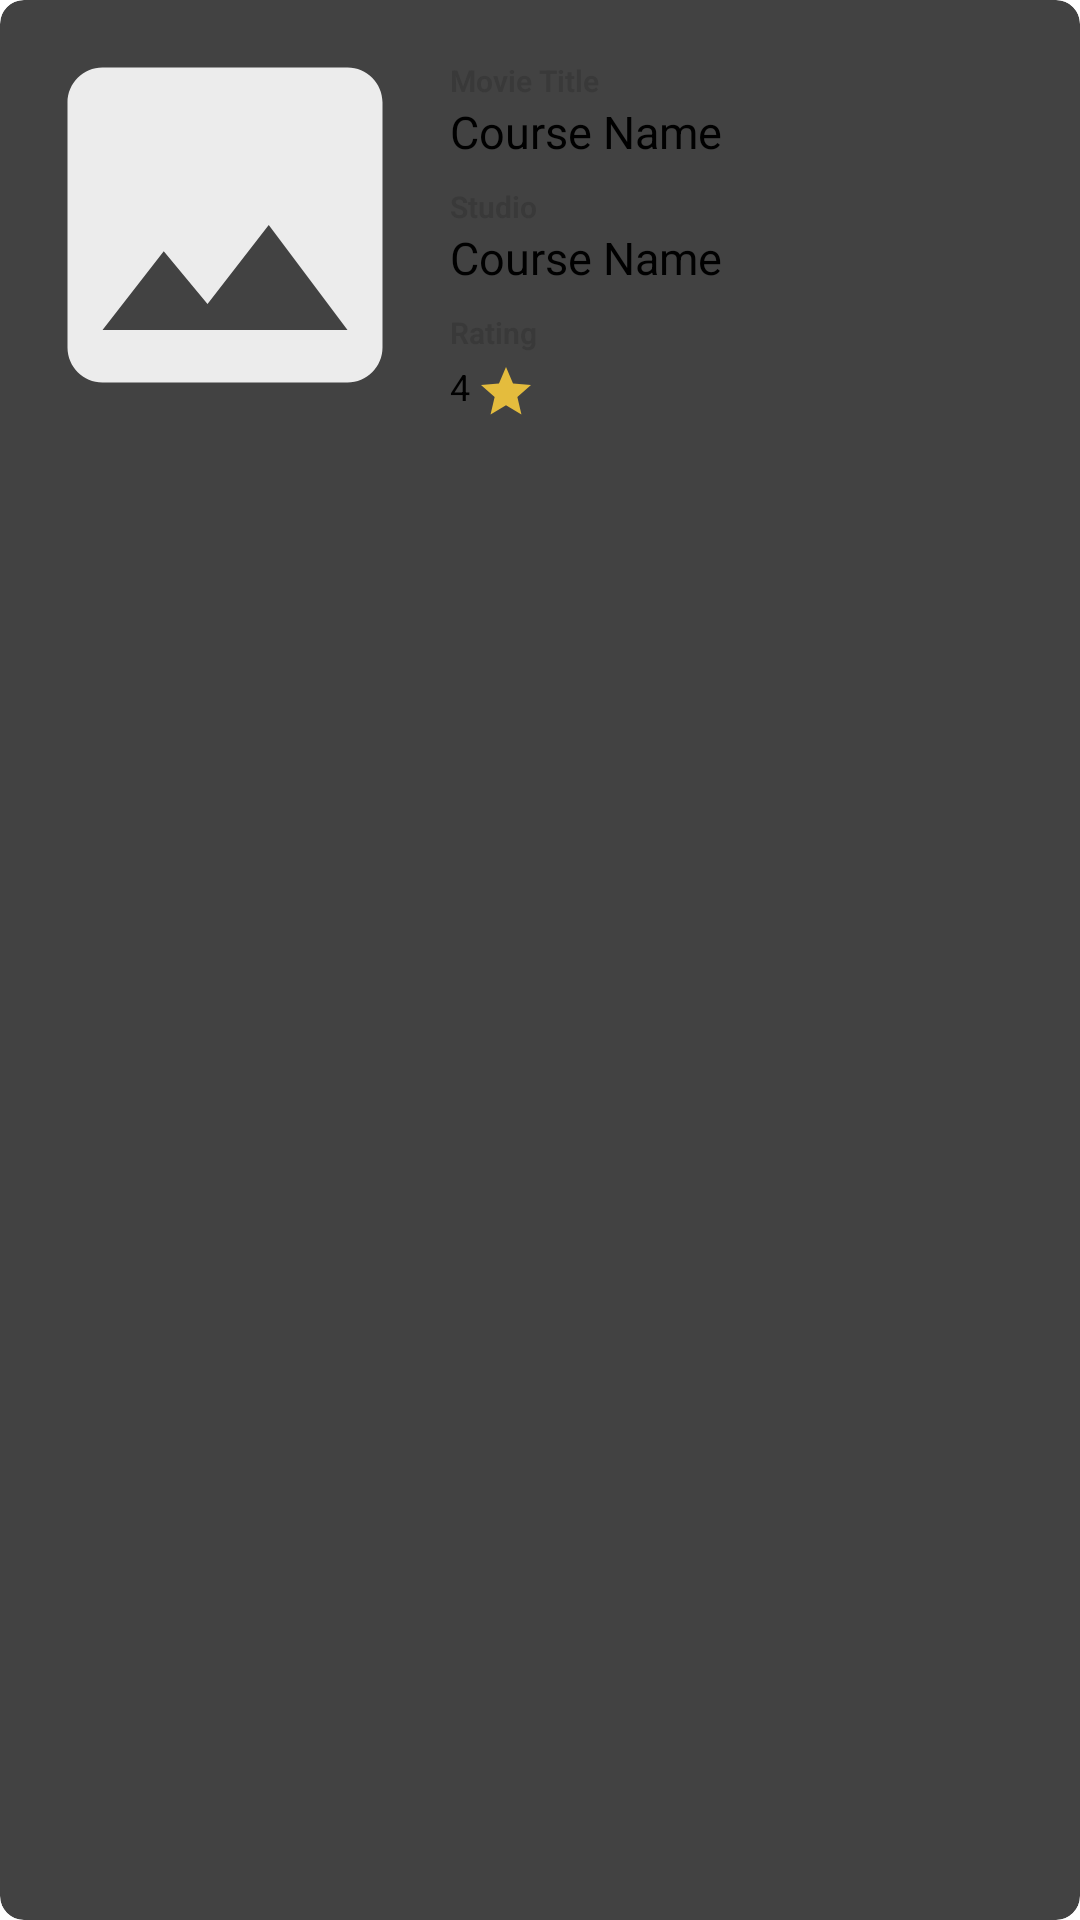

Here is an Android app screen rendered from its layout file. Give the layout XML and the strings, colors and styles it references.
<!-- AndroidManifest.xml: application theme Theme.Android_assignment -->
<!-- res/layout/course_rv_item.xml -->
<?xml version="1.0" encoding="utf-8"?>
<androidx.cardview.widget.CardView
    xmlns:android="http://schemas.android.com/apk/res/android"
    xmlns:app="http://schemas.android.com/apk/res-auto"
    android:layout_width="match_parent"
    android:layout_height="wrap_content"
    android:layout_margin="5dp"
    android:elevation="8dp"
    app:cardCornerRadius="8dp">
    <LinearLayout
        android:layout_width="match_parent"
        android:layout_height="140dp"
        android:layout_margin="5dp"
        android:orientation="horizontal">
        <ImageView
            android:id="@+id/IVPreviewImage"
            android:layout_width="140dp"
            android:layout_height="match_parent"
            android:src="@drawable/default_image"
            />
    <LinearLayout
        android:id="@+id/idLLCourse"
        android:layout_width="match_parent"
        android:layout_height="wrap_content"
        android:layout_margin="5dp"
        android:orientation="vertical">

        
        <TextView
            android:layout_width="match_parent"
            android:layout_height="wrap_content"
            android:padding="0dp"
            android:text="Movie Title"
            android:layout_marginTop="10dp"
            android:textColor="@color/f1gery"
            android:textFontWeight="600"
            android:textSize="10sp" />
        <TextView
            android:id="@+id/TvTitle"
            android:layout_width="match_parent"
            android:layout_height="wrap_content"
            android:paddingTop="0dp"
            android:text="Course Name"
            android:maxLines="1"
            android:textColor="@color/black"
            android:textSize="15sp" />


        
        <TextView
            android:layout_width="match_parent"
            android:layout_height="wrap_content"
            android:padding="0dp"
            android:text="Studio"
            android:layout_marginTop="8dp"
            android:textColor="@color/f1gery"
            android:textFontWeight="600"
            android:textSize="10sp" />
        <TextView
            android:id="@+id/TvStudio"
            android:layout_width="match_parent"
            android:layout_height="wrap_content"
            android:paddingTop="0dp"
            android:maxLines="1"
            android:text="Course Name"
            android:textColor="@color/black"
            android:textSize="15sp" />







        
        <TextView
            android:layout_width="match_parent"
            android:layout_height="wrap_content"
            android:padding="0dp"
            android:text="Rating"
            android:layout_marginTop="8dp"
            android:textColor="@color/f1gery"
            android:textFontWeight="600"
            android:textSize="10sp" />

        <LinearLayout
            android:layout_width="match_parent"
            android:layout_height="20dp"
            android:layout_marginTop="3dp"
            android:orientation="horizontal">

            <TextView
                android:id="@+id/TvCriticsRating"
                android:layout_width="wrap_content"
                android:layout_height="wrap_content"
                android:text="4"
                android:textColor="@color/black"
                android:textSize="12dp" />

            <ImageView
                android:layout_width="wrap_content"
                android:layout_height="wrap_content"
                android:src="@drawable/goalden_star"/>

        </LinearLayout>
    </LinearLayout>
    </LinearLayout>
</androidx.cardview.widget.CardView>
<!-- resources referenced by this layout -->
<resources>
  <color name="black">#FF000000</color>
  <color name="f1gery">#393939</color>
  <!-- drawable default_image (drawable) -->
  <vector android:height="24dp" android:tint="#f3f3f3f3"
      android:viewportHeight="24" android:viewportWidth="24"
      android:width="24dp" xmlns:android="http://schemas.android.com/apk/res/android">
      <path android:fillColor="@android:color/white" android:pathData="M21,19V5c0,-1.1 -0.9,-2 -2,-2H5c-1.1,0 -2,0.9 -2,2v14c0,1.1 0.9,2 2,2h14c1.1,0 2,-0.9 2,-2zM8.5,13.5l2.5,3.01L14.5,12l4.5,6H5l3.5,-4.5z"/>
  </vector>
  <!-- drawable goalden_star (drawable) -->
  <vector android:height="24dp" android:tint="#E4BC3D"
      android:viewportHeight="24" android:viewportWidth="24"
      android:width="24dp" xmlns:android="http://schemas.android.com/apk/res/android">
      <path android:fillColor="@android:color/white" android:pathData="M12,17.27L18.18,21l-1.64,-7.03L22,9.24l-7.19,-0.61L12,2 9.19,8.63 2,9.24l5.46,4.73L5.82,21z"/>
  </vector>
</resources>
